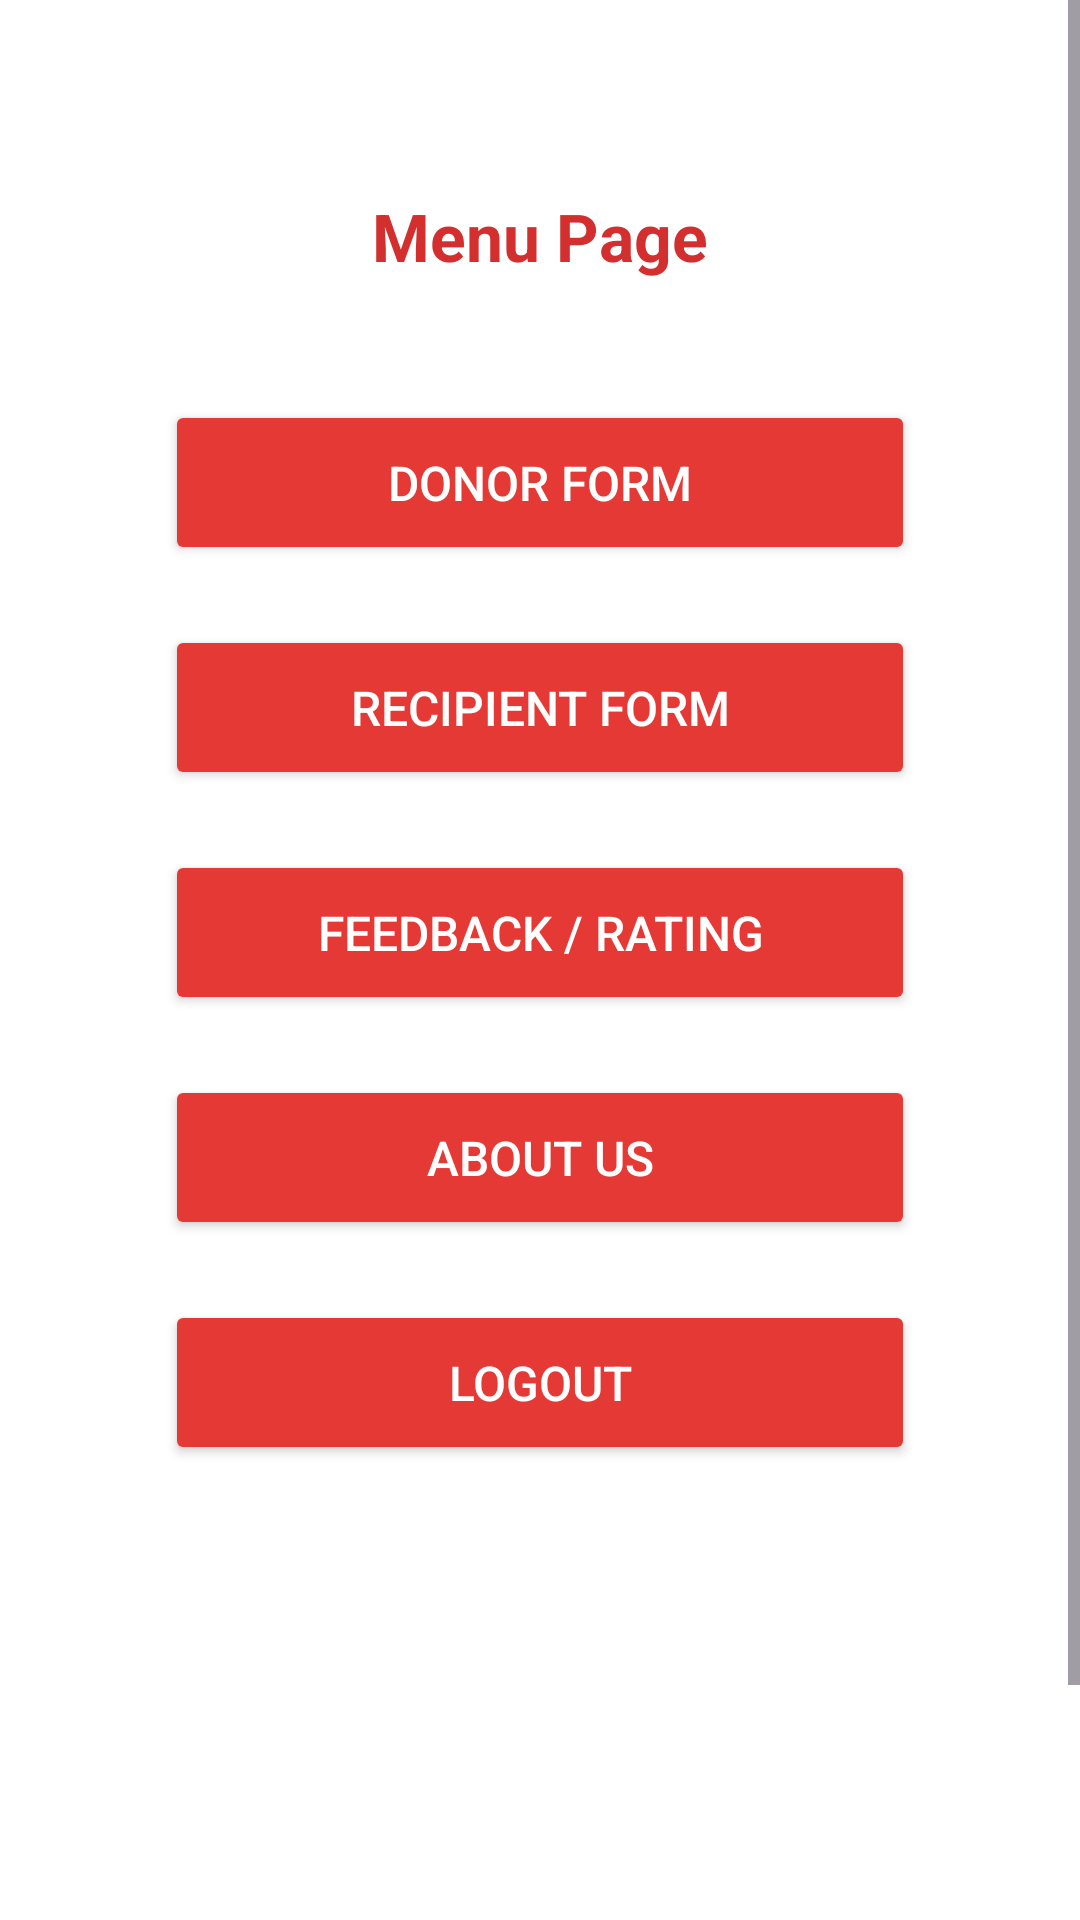

Android layout source for this screen:
<!-- AndroidManifest.xml: application theme Theme.RedConnectlogo -->
<!-- res/layout/activity_menu.xml -->
<?xml version="1.0" encoding="utf-8"?>
<ScrollView xmlns:android="http://schemas.android.com/apk/res/android"
    android:layout_width="match_parent"
    android:layout_height="match_parent"
    android:fillViewport="true"
    android:background="#FFFFFF">

    <LinearLayout
        android:layout_width="match_parent"
        android:layout_height="match_parent"
        android:orientation="vertical"
        android:gravity="center_horizontal"
        android:padding="24dp">

        <TextView
            android:layout_width="wrap_content"
            android:layout_height="wrap_content"
            android:text="Menu Page"
            android:textSize="22sp"
            android:textStyle="bold"
            android:textColor="#D32F2F"
            android:layout_marginTop="40dp"/>

        <Button
            android:id="@+id/donorBtn"
            android:layout_width="250dp"
            android:layout_height="55dp"
            android:text="Donor Form"
            android:textColor="#FFFFFF"
            android:textSize="16sp"
            android:layout_marginTop="40dp"
            android:backgroundTint="#E53935"/>

        <Button
            android:id="@+id/recipientBtn"
            android:layout_width="250dp"
            android:layout_height="55dp"
            android:text="Recipient Form"
            android:textColor="#FFFFFF"
            android:textSize="16sp"
            android:layout_marginTop="20dp"
            android:backgroundTint="#E53935"/>

        <Button
            android:id="@+id/feedbackBtn"
            android:layout_width="250dp"
            android:layout_height="55dp"
            android:text="Feedback / Rating"
            android:textColor="#FFFFFF"
            android:textSize="16sp"
            android:layout_marginTop="20dp"
            android:backgroundTint="#E53935"/>

        <Button
            android:id="@+id/aboutBtn"
            android:layout_width="250dp"
            android:layout_height="55dp"
            android:text="About Us"
            android:textColor="#FFFFFF"
            android:textSize="16sp"
            android:layout_marginTop="20dp"
            android:backgroundTint="#E53935"/>

        
        <Button
            android:id="@+id/logoutBtn"
            android:layout_width="250dp"
            android:layout_height="55dp"
            android:text="Logout"
            android:textColor="#FFFFFF"
            android:textSize="16sp"
            android:layout_marginTop="20dp"
            android:backgroundTint="#E53935"/>

        <TextView
            android:layout_width="229dp"
            android:layout_height="27dp"
            android:layout_marginTop="190dp"
            android:text="      RedConnect Blood Donation App"
            android:textColor="#888888"
            android:textSize="12sp" />

    </LinearLayout>
</ScrollView>
<!-- resources referenced by this layout -->
<resources>
  <style name="Theme.RedConnectlogo" parent="Theme.Material3.DayNight.NoActionBar">
          <item name="colorPrimary">@color/red_primary</item>
          <item name="colorOnPrimary">@color/white</item>
      </style>
  <color name="red_primary">#D32F2F</color>
  <color name="white">#FFFFFF</color>
</resources>
